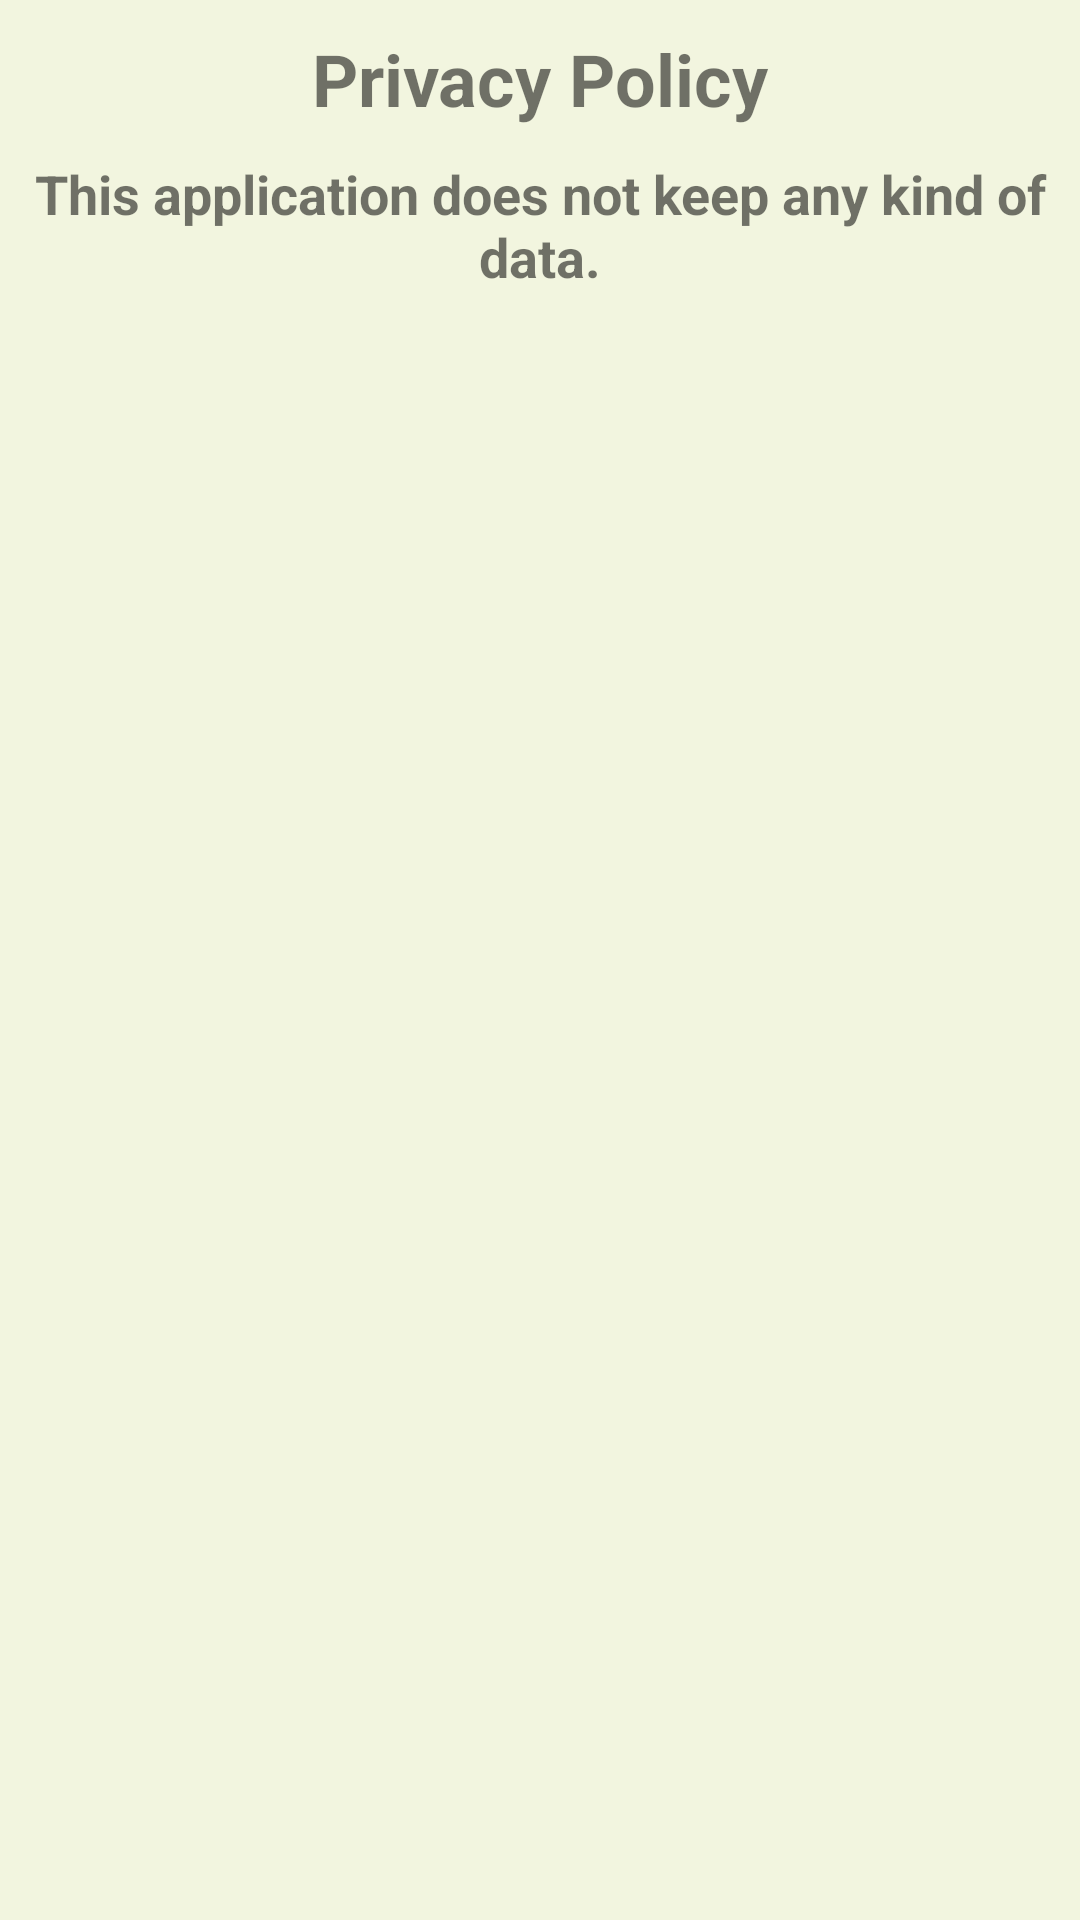

Produce the Android XML layout that renders to this screen, including the resource entries it uses.
<!-- AndroidManifest.xml: application theme Theme.AppCompat.Light.NoActionBar -->
<!-- res/layout/activity_privacy_policy.xml -->
<?xml version="1.0" encoding="utf-8"?>
<RelativeLayout xmlns:android="http://schemas.android.com/apk/res/android"
    xmlns:app="http://schemas.android.com/apk/res-auto"
    xmlns:tools="http://schemas.android.com/tools"
    android:layout_width="match_parent"
    android:layout_height="match_parent"
    tools:context=".PrivacyPolicy"
    android:background="@color/dark"
    >
    <RelativeLayout
        android:layout_width="match_parent"
        android:layout_height="wrap_content"
        android:gravity="center"
        >
        <TextView
            android:layout_width="match_parent"
            android:layout_height="wrap_content"
            android:text="Privacy Policy"
            android:id="@+id/head"
            android:padding="10dp"
            android:gravity="center"
            android:textSize="24sp"
            android:textStyle="bold"
            />
        <TextView
            android:layout_width="match_parent"
            android:layout_height="wrap_content"
            android:layout_below="@+id/head"
            android:id="@+id/content"
            android:textStyle="bold"
            android:textSize="18sp"
            android:gravity="center"
            android:text="This application does not keep any kind of data."
            />
    </RelativeLayout>
</RelativeLayout>
<!-- resources referenced by this layout -->
<resources>
  <color name="dark">#f2f5df</color>
</resources>
